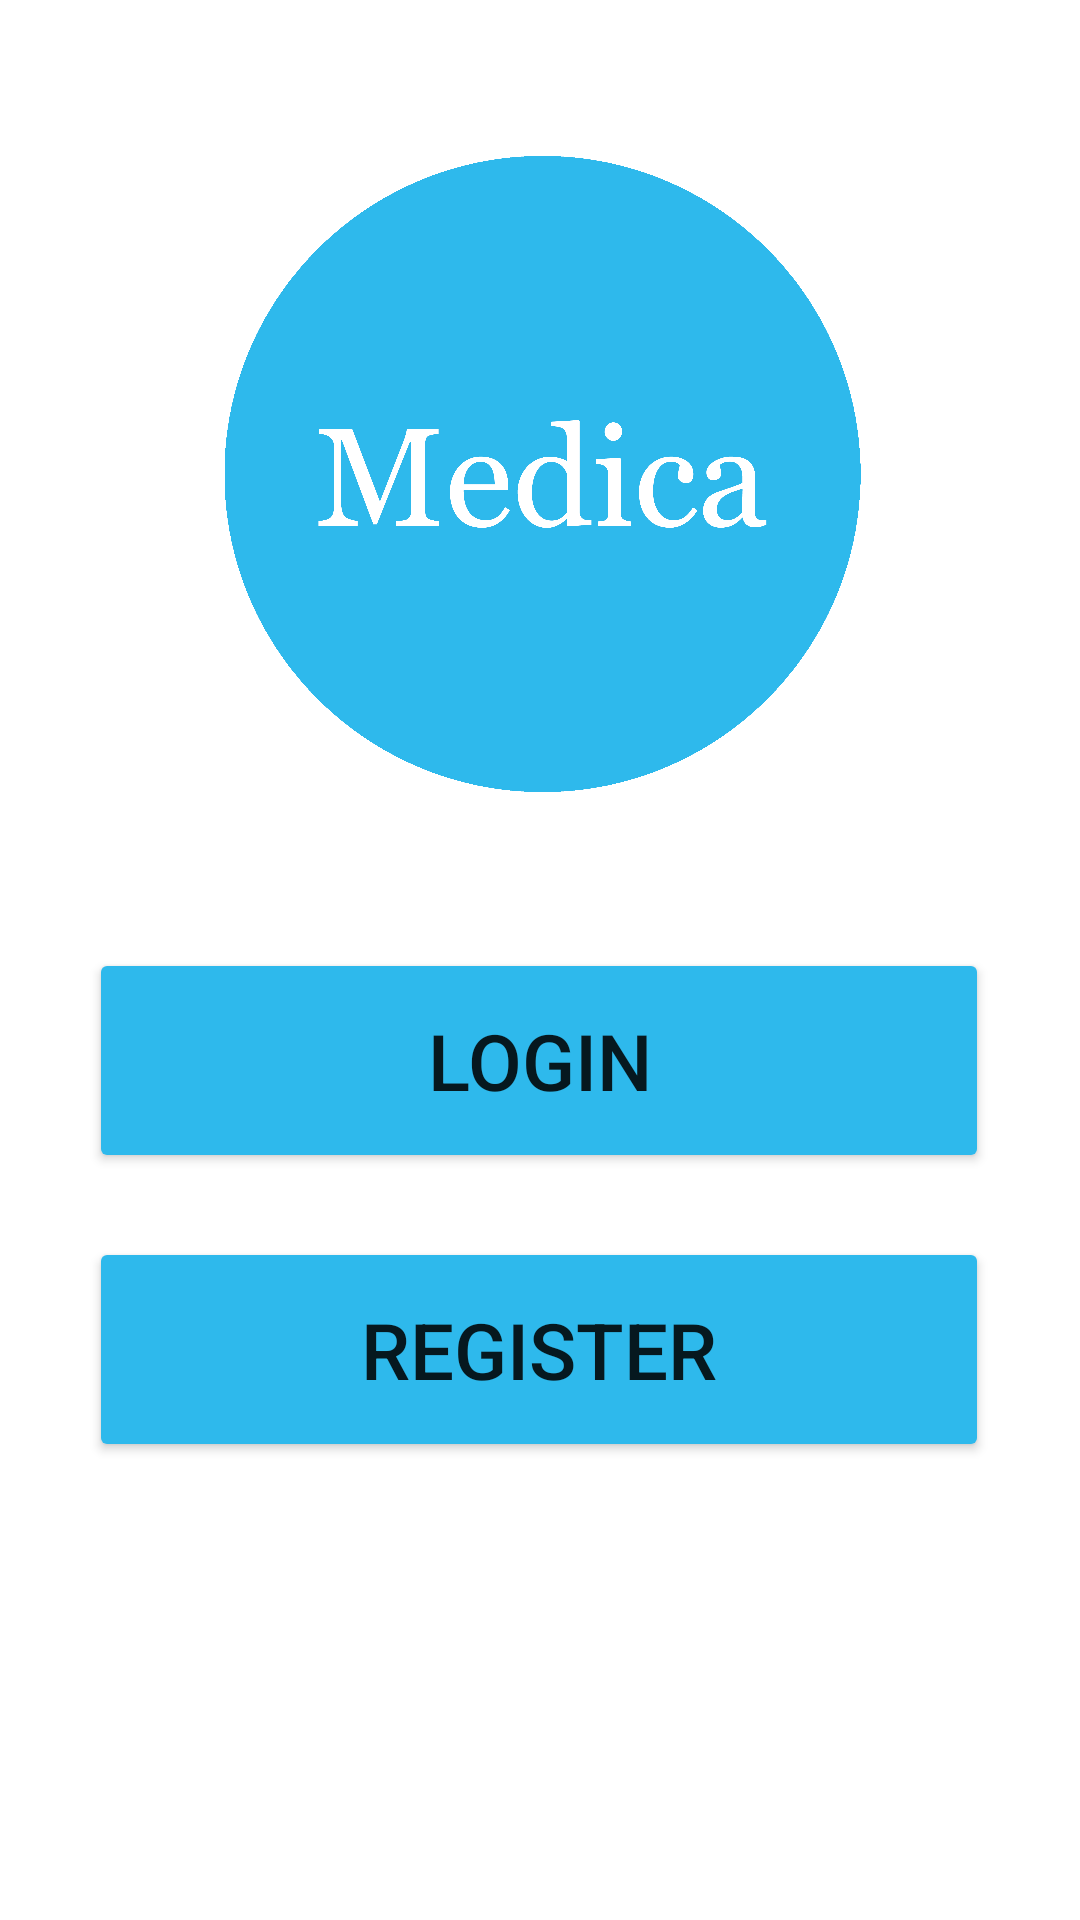

Produce the Android XML layout that renders to this screen, including the resource entries it uses.
<!-- AndroidManifest.xml: application theme Theme.MedicalClinicSchedulingApp -->
<!-- res/layout/activity_main.xml -->
<?xml version="1.0" encoding="utf-8"?>
<androidx.constraintlayout.widget.ConstraintLayout xmlns:android="http://schemas.android.com/apk/res/android"
    xmlns:app="http://schemas.android.com/apk/res-auto"
    xmlns:tools="http://schemas.android.com/tools"
    android:layout_width="match_parent"
    android:layout_height="match_parent"
    android:background="#FFFFFF"
    tools:context=".Activities.MainActivity">

    <ImageView
        android:id="@+id/imgMainLogo"
        android:layout_width="257dp"
        android:layout_height="212dp"
        android:layout_marginStart="7dp"
        android:layout_marginLeft="7dp"
        android:layout_marginTop="52dp"
        android:layout_marginEnd="7dp"
        android:layout_marginRight="7dp"
        app:layout_constraintEnd_toEndOf="parent"
        app:layout_constraintHorizontal_bias="0.51"
        app:layout_constraintStart_toStartOf="parent"
        app:layout_constraintTop_toTopOf="parent"
        app:srcCompat="@drawable/mainicon" />

    <Button
        android:id="@+id/btnMainLogin"
        android:layout_width="300dp"
        android:layout_height="75dp"
        android:layout_marginTop="52dp"
        android:onClick="onClick"
        android:text="@string/button_login"
        android:textSize="26sp"
        app:backgroundTint="#2EB9EC"
        app:cornerRadius="8dp"
        app:iconPadding="10dp"
        app:layout_constraintEnd_toEndOf="parent"
        app:layout_constraintHorizontal_bias="0.495"
        app:layout_constraintStart_toStartOf="parent"
        app:layout_constraintTop_toBottomOf="@+id/imgMainLogo" />

    <Button
        android:id="@+id/btnMainRegister"
        android:layout_width="300dp"
        android:layout_height="75dp"
        android:onClick="onClick"
        android:text="@string/button_register"
        android:textSize="26sp"
        app:backgroundTint="#2EB9EC"
        app:cornerRadius="8dp"
        app:iconPadding="10dp"
        app:layout_constraintBottom_toBottomOf="parent"
        app:layout_constraintEnd_toEndOf="parent"
        app:layout_constraintHorizontal_bias="0.495"
        app:layout_constraintStart_toStartOf="parent"
        app:layout_constraintTop_toBottomOf="@+id/btnMainLogin"
        app:layout_constraintVertical_bias="0.122" />

</androidx.constraintlayout.widget.ConstraintLayout>
<!-- resources referenced by this layout -->
<resources>
  <!-- drawable mainicon: png bitmap (drawable, 123434 bytes) -->
  <string name="button_login">Login</string>
  <string name="button_register">Register</string>
  <style name="Theme.MedicalClinicSchedulingApp" parent="Theme.MaterialComponents.DayNight.DarkActionBar">
          
          <item name="colorPrimary">@color/purple_500</item>
          <item name="colorPrimaryVariant">@color/purple_700</item>
          <item name="colorOnPrimary">@color/white</item>
          
          <item name="colorSecondary">@color/teal_200</item>
          <item name="colorSecondaryVariant">@color/teal_700</item>
          <item name="colorOnSecondary">@color/black</item>
          
          <item name="android:statusBarColor" tools:targetApi="l">?attr/colorPrimaryVariant</item>
          
      </style>
  <!-- not gathered from this repository: default colours our renderer supplied (Android Studio template values) -->
  <color name="purple_500">#FF6200EE</color>
  <color name="purple_700">#FF3700B3</color>
  <color name="teal_200">#FF03DAC5</color>
  <color name="teal_700">#FF018786</color>
  <color name="black">#FF000000</color>
  <color name="white">#FFFFFFFF</color>
</resources>
